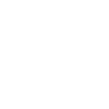
t = 0.00 s
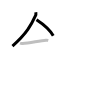
t = 2.25 s
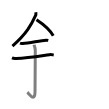
t = 4.50 s
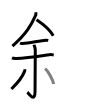
t = 6.50 s
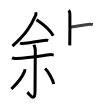
t = 8.75 s
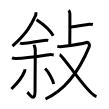
t = 11.00 s

The animated SVG that drew these frames (rendered in a browser with its animation timeline set to each time). Animation: 11 SMIL elements (animate=11); one cycle of 11.00 s.

<svg width="109px" height="109px" viewBox="0 0 px 109px" xmlns="http://www.w3.org/2000/svg" xmlns:xlink="http://www.w3.org/1999/xlink" xml:space="preserve" version="1.1"  baseProfile="full">
<path d="M35.8,12.25c0.08,0.8,0.31,2.11-0.17,3.2c-4.13,9.05-8.79,18.06-23.17,30.62" style="fill:none;stroke:black;stroke-width:3;opacity:0">
  <animate attributeType="CSS" attributeName="opacity" from="0" to="1" begin="0s" dur="1s" repeatCount="0" fill="freeze" />
</path>
<path d="M36.5,19.75c6.12,4,13.53,10.4,16.75,16" style="fill:none;stroke:black;stroke-width:3;opacity:0">
  <animate attributeType="CSS" attributeName="opacity" from="0" to="1" begin="1s" dur="1s" repeatCount="0" fill="freeze" />
</path>
<path d="M20,43.14c0.71,0.27,2.01,0.32,2.72,0.27c6.86-0.46,17.53-2.89,23.29-3.25c1.06-0.07,1.71,0.13,2.24,0.26" style="fill:none;stroke:black;stroke-width:3;opacity:0">
  <animate attributeType="CSS" attributeName="opacity" from="0" to="1" begin="2s" dur="1s" repeatCount="0" fill="freeze" />
</path>
<path d="M11.98,57.98c1.07,0.49,3.05,0.63,4.13,0.53C28,58,38.25,56.25,49.44,54.66c2.02-0.29,3.26,0.17,4.28,0.33" style="fill:none;stroke:black;stroke-width:3;opacity:0">
  <animate attributeType="CSS" attributeName="opacity" from="0" to="1" begin="3s" dur="1s" repeatCount="0" fill="freeze" />
</path>
<path d="M34.03,44.8c0.09,0.49,1.26,2.57,1.26,5.71c0,20.39-0.26,35.82-0.26,40.95c0,11.63-6.21,2.07-7.71,0.78" style="fill:none;stroke:black;stroke-width:3;opacity:0">
  <animate attributeType="CSS" attributeName="opacity" from="0" to="1" begin="4s" dur="1s" repeatCount="0" fill="freeze" />
</path>
<path d="M24.73,69.25c0.04,0.47,0.16,1.26-0.07,1.87c-1.73,4.47-6.2,11.11-13.27,17.89" style="fill:none;stroke:black;stroke-width:3;opacity:0">
  <animate attributeType="CSS" attributeName="opacity" from="0" to="1" begin="5s" dur="1s" repeatCount="0" fill="freeze" />
</path>
<path d="M45.12,68.49c3.03,2.73,7.84,11.22,8.59,15.46" style="fill:none;stroke:black;stroke-width:3;opacity:0">
  <animate attributeType="CSS" attributeName="opacity" from="0" to="1" begin="6s" dur="1s" repeatCount="0" fill="freeze" />
</path>
<path d="M68.61,10.38c0.39,0.34,1.21,2.53,1.28,3.21c0.08,0.68-0.05,27.57-0.13,31.79" style="fill:none;stroke:black;stroke-width:3;opacity:0">
  <animate attributeType="CSS" attributeName="opacity" from="0" to="1" begin="7s" dur="1s" repeatCount="0" fill="freeze" />
</path>
<path d="M70.43,27.25c2.02-0.25,17.83-3,18.93-3s2.59,0,3.49,0.25" style="fill:none;stroke:black;stroke-width:3;opacity:0">
  <animate attributeType="CSS" attributeName="opacity" from="0" to="1" begin="8s" dur="1s" repeatCount="0" fill="freeze" />
</path>
<path d="M57.36,46.23c1.47,0.38,2.12,0.78,5.09,0.38c4.54-0.61,22-3.56,24.02-4.14s3.59,2.18,2.76,4.22C79.5,70.5,65.75,89.75,45.5,99" style="fill:none;stroke:black;stroke-width:3;opacity:0">
  <animate attributeType="CSS" attributeName="opacity" from="0" to="1" begin="9s" dur="1s" repeatCount="0" fill="freeze" />
</path>
<path d="M59.6,54.7c3.42,1,20.09,27.64,31.98,38.56c1.85,1.7,3.2,2.83,4.92,3.4" style="fill:none;stroke:black;stroke-width:3;opacity:0">
  <animate attributeType="CSS" attributeName="opacity" from="0" to="1" begin="10s" dur="1s" repeatCount="0" fill="freeze" />
</path>
</svg>
